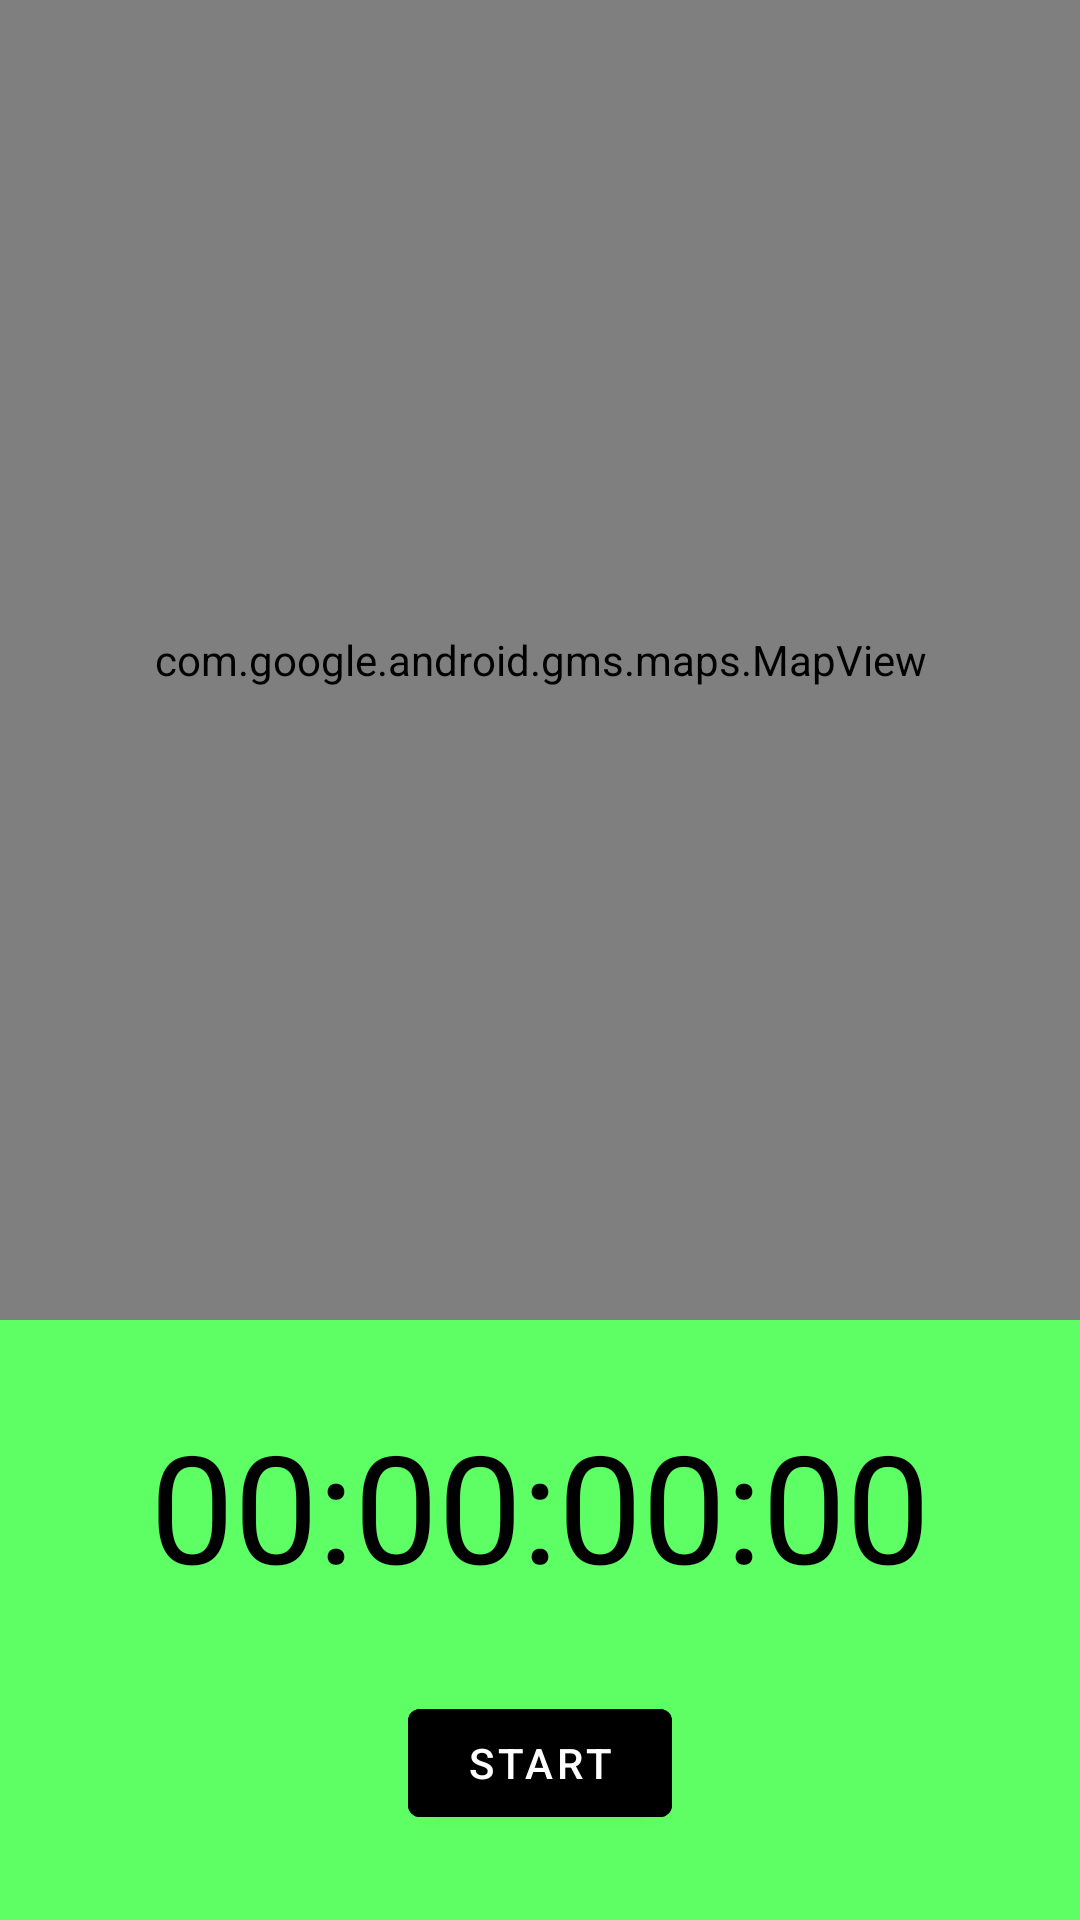

The Android layout XML behind this screen, and the referenced resources:
<!-- AndroidManifest.xml: application theme Theme.FitnessApp -->
<!-- res/layout/fragment_tracking.xml -->
<?xml version="1.0" encoding="utf-8"?>
<androidx.constraintlayout.widget.ConstraintLayout xmlns:android="http://schemas.android.com/apk/res/android"
    xmlns:app="http://schemas.android.com/apk/res-auto"
    xmlns:tools="http://schemas.android.com/tools"
    android:layout_width="match_parent"
    android:layout_height="match_parent">

    <androidx.constraintlayout.widget.ConstraintLayout
        android:id="@+id/clInnerLayout"
        android:layout_width="match_parent"
        android:layout_height="200dp"
        android:background="#5EFF64"
        app:layout_constraintBottom_toBottomOf="parent"
        app:layout_constraintEnd_toEndOf="parent"
        app:layout_constraintHorizontal_bias="0.5"
        app:layout_constraintStart_toStartOf="parent"
        app:layout_constraintTop_toBottomOf="@+id/mapView">

        <com.google.android.material.textview.MaterialTextView
            android:id="@+id/tvTimer"
            android:layout_width="wrap_content"
            android:layout_height="wrap_content"
            android:text="@string/_00_00_00_00"
            android:textSize="50sp"
            android:textColor="@color/black"
            app:layout_constraintBottom_toTopOf="@+id/btnToggleRun"
            app:layout_constraintEnd_toEndOf="parent"
            app:layout_constraintHorizontal_bias="0.5"
            app:layout_constraintStart_toStartOf="parent"
            app:layout_constraintTop_toTopOf="parent" />

        <com.google.android.material.button.MaterialButton
            android:id="@+id/btnToggleRun"
            android:layout_width="wrap_content"
            android:layout_height="wrap_content"
            android:text="@string/start"
            android:backgroundTint="@color/black"
            app:layout_constraintBottom_toBottomOf="parent"
            app:layout_constraintEnd_toStartOf="@+id/btnFinishRun"
            app:layout_constraintHorizontal_bias="0.5"
            app:layout_constraintStart_toStartOf="parent"
            app:layout_constraintTop_toBottomOf="@+id/tvTimer" />

        <com.google.android.material.button.MaterialButton
            android:id="@+id/btnFinishRun"
            android:layout_width="wrap_content"
            android:layout_height="wrap_content"
            android:text="@string/finish_run"
            android:visibility="gone"
            app:layout_constraintBottom_toBottomOf="parent"
            app:layout_constraintEnd_toEndOf="parent"
            app:layout_constraintHorizontal_bias="0.5"
            app:layout_constraintStart_toEndOf="@+id/btnToggleRun"
            app:layout_constraintTop_toBottomOf="@+id/tvTimer" />


    </androidx.constraintlayout.widget.ConstraintLayout>

    <com.google.android.material.textview.MaterialTextView
        android:id="@+id/tvLetsGo"
        android:layout_width="wrap_content"
        android:layout_height="wrap_content"
        android:text="@string/let_s_go_username"
        android:textAlignment="center"
        android:textSize="50sp"
        android:visibility="gone"
        app:layout_constraintBottom_toTopOf="@+id/clInnerLayout"
        app:layout_constraintEnd_toEndOf="parent"
        app:layout_constraintHorizontal_bias="0.5"
        app:layout_constraintStart_toStartOf="parent"
        app:layout_constraintTop_toTopOf="parent" />

    <com.google.android.gms.maps.MapView
        android:id="@+id/mapView"
        android:layout_width="match_parent"
        android:layout_height="0dp"
        app:layout_constraintBottom_toTopOf="@+id/clInnerLayout"
        app:layout_constraintEnd_toEndOf="parent"
        app:layout_constraintHorizontal_bias="0.5"
        app:layout_constraintStart_toStartOf="parent"
        app:layout_constraintTop_toTopOf="parent"
        tools:ignore="SpeakableTextPresentCheck" />

</androidx.constraintlayout.widget.ConstraintLayout>
<!-- resources referenced by this layout -->
<resources>
  <color name="black">#FF000000</color>
  <string name="_00_00_00_00">00:00:00:00</string>
  <string name="finish_run">Finish Run</string>
  <string name="let_s_go_username">Let\'s go, USERNAME!</string>
  <string name="start">Start</string>
  <style name="Theme.FitnessApp" parent="Theme.MaterialComponents.DayNight.NoActionBar">
          
          <item name="colorPrimary">@color/purple_500</item>
          <item name="colorPrimaryVariant">@color/purple_700</item>
          <item name="colorOnPrimary">@color/white</item>
          
          <item name="colorSecondary">@color/teal_200</item>
          <item name="colorSecondaryVariant">@color/teal_700</item>
          <item name="colorOnSecondary">@color/black</item>
          
          <item name="android:statusBarColor" tools:targetApi="l">?attr/colorPrimaryVariant</item>
          
      </style>
  <color name="purple_500">#FF000000</color>
  <color name="purple_700">#FF000000</color>
  <color name="white">#FFFFFFFF</color>
  <color name="teal_200">#FF03DAC5</color>
  <color name="teal_700">#FF018786</color>
</resources>
